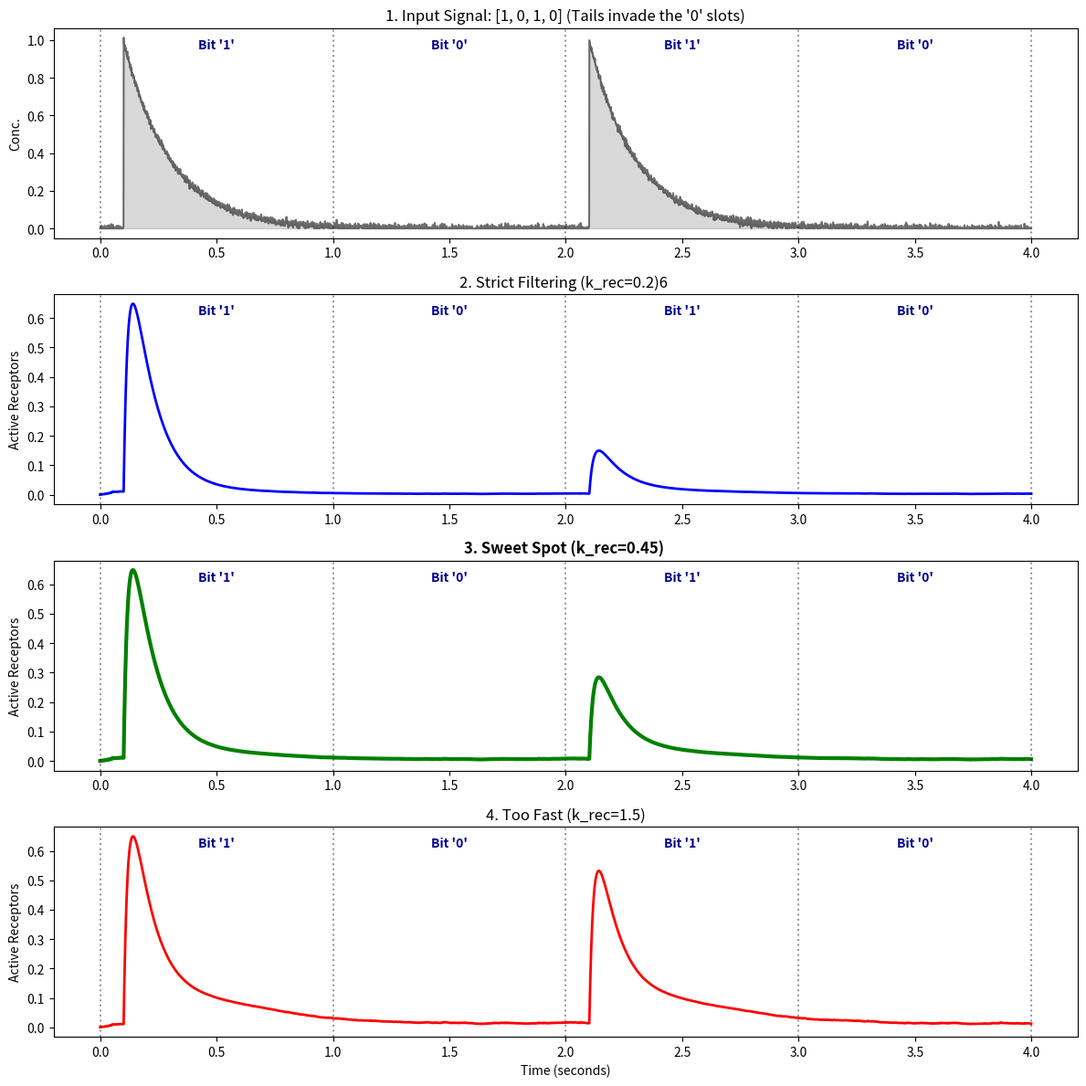

Write Python code to recreate this figure.
import numpy as np
import matplotlib.pyplot as plt

# ==========================================
# 1. SETUP & SCENARIO
# ==========================================
dt = 0.001
T_bit = 1.0
bits = [1, 0, 1, 0]  # SCENARIO: 1-0-1-0 (Recovery Gap Test)
total_time = len(bits) * T_bit
time = np.arange(0, total_time, dt)

# ==========================================
# 2. INPUT SIGNAL GENERATION
# ==========================================
concentration = np.zeros(len(time))

def create_pulse(t, start_time):
    # Standard diffusion tail (decay=0.2)
    return np.exp(-(t - start_time) / 0.2) * (t > start_time)

for i, bit in enumerate(bits):
    if bit == 1:
        concentration += create_pulse(time, i * T_bit + 0.1)

# Minimal noise
concentration += 0.01 * np.random.normal(size=len(time))
concentration[concentration < 0] = 0

# ==========================================
# 3. TM RECEIVER MODEL (FUNCTION)
# ==========================================
def simulate_tm(C, k_on, k_off, k_rec, total=1.0):
    R_bound = np.zeros(len(C)); R_depressed = np.zeros(len(C)); F = np.zeros(len(C))
    F[0] = total
    
    for i in range(1, len(C)):
        binding = k_on * C[i-1] * F[i-1]
        unbinding = k_off * R_bound[i-1]
        recovery = k_rec * R_depressed[i-1]
        
        d_bound = (binding - unbinding) * dt
        d_depressed = (unbinding - recovery) * dt
        
        R_bound[i] = R_bound[i-1] + d_bound
        R_depressed[i] = R_depressed[i-1] + d_depressed
        F[i] = total - R_bound[i] - R_depressed[i]
    return R_bound

# ==========================================
# 4. EXECUTION (The 3 Candidates)
# ==========================================
k_on = 50.0
k_off = 10.0

# THREE CANDIDATES:
k_slow = 0.2   # Strict Filtering
k_sweet = 0.45 # SWEET SPOT (Balanced)
k_fast = 1.5   # Too Fast

out_slow = simulate_tm(concentration, k_on, k_off, k_slow)
out_sweet = simulate_tm(concentration, k_on, k_off, k_sweet)
out_fast = simulate_tm(concentration, k_on, k_off, k_fast)

# ==========================================
# 5. VISUALIZATION (Comparison)
# ==========================================
plt.figure(figsize=(12, 12))

# Helper to draw bit boundaries
def add_grid(ax):
    for i in range(len(bits) + 1):
        ax.axvline(x=i*T_bit, color='black', linestyle=':', alpha=0.4)
    # Label bits
    for i, bit in enumerate(bits):
        ax.text(i*T_bit + 0.5, ax.get_ylim()[1]*0.9, f"Bit '{bit}'", 
                ha='center', color='darkblue', fontweight='bold',
                bbox=dict(facecolor='white', alpha=0.6, edgecolor='none'))

# 1. INPUT
ax1 = plt.subplot(4, 1, 1)
ax1.plot(time, concentration, 'k', alpha=0.5)
ax1.fill_between(time, concentration, color='gray', alpha=0.3)
ax1.set_title(f"1. Input Signal: {bits} (Tails invade the '0' slots)", fontsize=12)
ax1.set_ylabel("Conc.")
add_grid(ax1)

# 2. SLOW (0.2)
ax2 = plt.subplot(4, 1, 2)
ax2.plot(time, out_slow, 'b-', linewidth=2)
ax2.set_title(f"2. Strict Filtering (k_rec={k_slow})6 ", fontsize=12)
ax2.set_ylabel("Active Receptors")
add_grid(ax2)

# 3. SWEET SPOT (0.45) <-- LOOK AT THIS
ax3 = plt.subplot(4, 1, 3)
ax3.plot(time, out_sweet, 'g-', linewidth=3)
ax3.set_title(f"3. Sweet Spot (k_rec={k_sweet}) ", fontsize=12, fontweight='bold')
ax3.set_ylabel("Active Receptors")
add_grid(ax3)

# 4. FAST (1.5)
ax4 = plt.subplot(4, 1, 4)
ax4.plot(time, out_fast, 'r-', linewidth=2)
ax4.set_title(f"4. Too Fast (k_rec={k_fast})", fontsize=12)
ax4.set_xlabel("Time (seconds)")
ax4.set_ylabel("Active Receptors")
add_grid(ax4)

plt.tight_layout()
plt.show()
